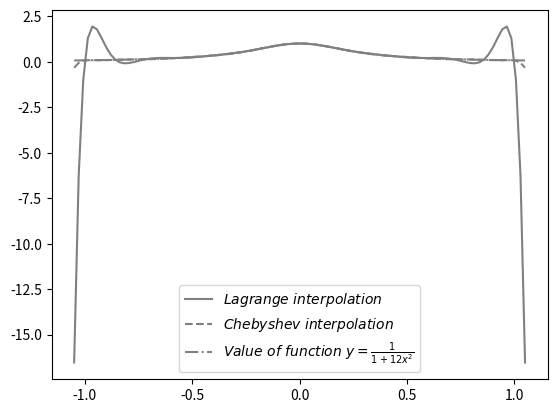
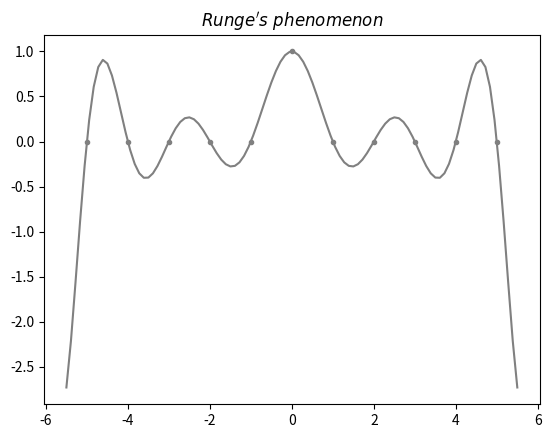

The matplotlib source for these figures, in order:
import numpy as np
import matplotlib.pyplot as plt

def L(x,data):
    sum = 0
    for i in range(data.shape[1]):
        l = 1
        for j in range(data.shape[1]):
            if i == j:
                continue
            else:
                l *= (x - data[0,j])/(data[0,i] - data[0,j])
        sum += data[1,i]*l
    return sum

def C(f,area,n):
    point = np.array([])
    for i in range(n):
        point = np.append(point,area.mean() + (area[1]-area[0])/2*np.cos((2*i+1)*np.pi/(2*n)))
    value = np.array([f(i) for i in point])
    return np.append([point],[value],axis = 0)

def f(x):
    return 1/(1+12*x**2)

data = np.array([[-8,-7,-6,-5,-4,-3,-2,-1,0,1,2,3,4,5,6,7,8],[0,0,0,0,0,0,0,0,1,0,0,0,0,0,0,0,0]])
x = np.linspace(-1,1,15)
y = np.array([f(i) for i in x])
data1 = np.array([x,y])
data2 = C(f,np.array([-1,1]),15)
x = np.linspace(-1.05,1.05,100)
y1 = np.array([L(i,data1) for i in x])
y2 = np.array([L(i,data2) for i in x])
x3 = np.linspace(-5.5,5.5,100)
y3 = np.array([L(i,data) for i in x3])
y = np.array([f(i) for i in x])
plt.figure()
plt.plot(x,y1,c='gray',label='$Lagrange\\ interpolation$')
plt.plot(x,y2,'--',c='gray',label='$Chebyshev\\ interpolation$')
plt.plot(x,y,'-.',c='gray',label='$Value\\ of\\ function\\ y=\\frac{1}{1+12x^2}$')
plt.legend()
plt.figure()
plt.title("$Runge's\\ phenomenon$")
plt.plot(x3,y3,c='gray')
plt.scatter(data[0][3:-3],data[1][3:-3],c='gray',marker='.')
plt.show()